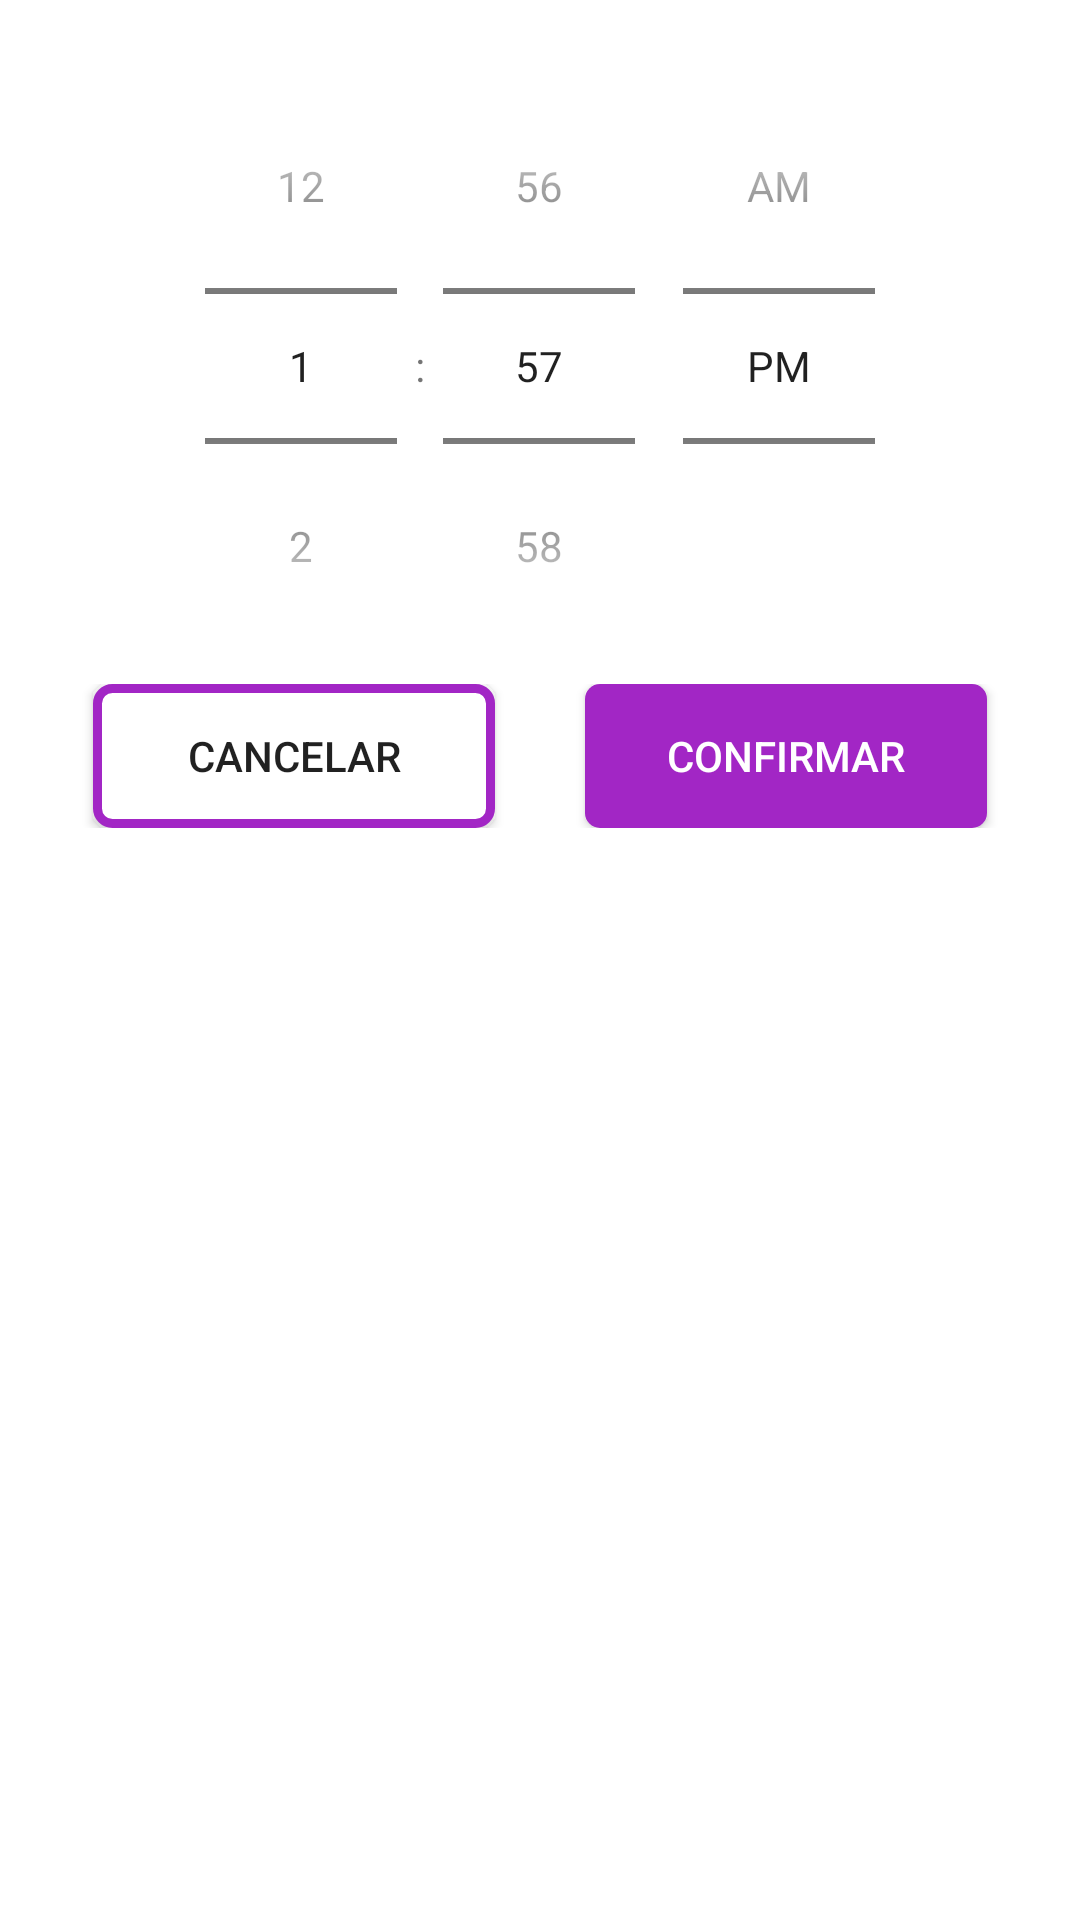

The Android layout XML behind this screen, and the referenced resources:
<!-- AndroidManifest.xml: application theme Theme.Test -->
<!-- res/layout/bottom_sheet_time_picker.xml -->
<LinearLayout xmlns:android="http://schemas.android.com/apk/res/android"
    android:layout_width="match_parent"
    android:layout_height="wrap_content"
    android:background="@drawable/bg_button_sheet"
    android:orientation="vertical"
    android:padding="16dp"

    >

    
    <TimePicker
        android:id="@+id/time_picker"
        android:layout_width="match_parent"
        android:layout_height="wrap_content"
        android:timePickerMode="spinner" />

    
    <LinearLayout
        android:layout_width="match_parent"
        android:layout_height="wrap_content"
        android:orientation="horizontal">
        <androidx.appcompat.widget.AppCompatButton
            android:id="@+id/button_cancel"
            android:layout_width="0dp"
            android:background="@drawable/bg_button_cancel"
            android:layout_height="wrap_content"
            android:layout_marginHorizontal="15dp"
            android:layout_weight="1"
            android:text="Cancelar" />

        <androidx.appcompat.widget.AppCompatButton
            android:id="@+id/button_confirm"
            android:layout_width="0dp"
            android:background="@drawable/bg_button_confirm"
            android:textColor="@color/white"
            android:layout_height="wrap_content"
            android:layout_weight="1"
            android:layout_marginHorizontal="15dp"
            android:text="Confirmar" />



    </LinearLayout>

</LinearLayout>
<!-- resources referenced by this layout -->
<resources>
  <color name="white">#FFFFFFFF</color>
  <!-- drawable bg_button_cancel (drawable) -->
  <?xml version="1.0" encoding="utf-8"?>
  <shape xmlns:android="http://schemas.android.com/apk/res/android" android:shape="rectangle">
      <stroke android:color="@color/color_default" android:width="3dp"/>
      <corners android:radius="5dp"/>
      <solid android:color="@color/white"/>
  
  </shape>
  <!-- drawable bg_button_confirm (drawable) -->
  <?xml version="1.0" encoding="utf-8"?>
  <shape xmlns:android="http://schemas.android.com/apk/res/android" android:shape="rectangle">
      <solid android:color="@color/color_default"/>
      <corners android:radius="5dp"/>
  
      />
  
  </shape>
  <!-- drawable bg_button_sheet (drawable) -->
  <shape xmlns:android="http://schemas.android.com/apk/res/android">
      <solid android:color="#FFFFFF" /> 
      <corners
          android:topLeftRadius="50dp"
      android:topRightRadius="50dp"
      android:bottomLeftRadius="0dp"
      android:bottomRightRadius="0dp" />
  </shape>
  <style name="Theme.Test" parent="Theme.MaterialComponents.DayNight.NoActionBar">
          
          <item name="colorPrimary">@color/purple_500</item>
          <item name="colorPrimaryVariant">@color/purple_700</item>
          <item name="colorPrimary">#A226C5</item>
          <item name="colorPrimaryVariant">#A226C5</item>
          <item name="colorOnPrimary">@color/white</item>
          
          <item name="colorSecondary">@color/teal_200</item>
          <item name="colorSecondaryVariant">@color/teal_700</item>
          <item name="colorOnSecondary">@color/black</item>
          
          <item name="android:statusBarColor">?attr/colorPrimaryVariant</item>
          
      </style>
  <color name="color_default">#A226C5</color>
  <color name="purple_500">#FF6200EE</color>
  <color name="purple_700">#FF3700B3</color>
  <color name="teal_200">#FF03DAC5</color>
  <color name="teal_700">#FF018786</color>
  <color name="black">#FF000000</color>
</resources>
